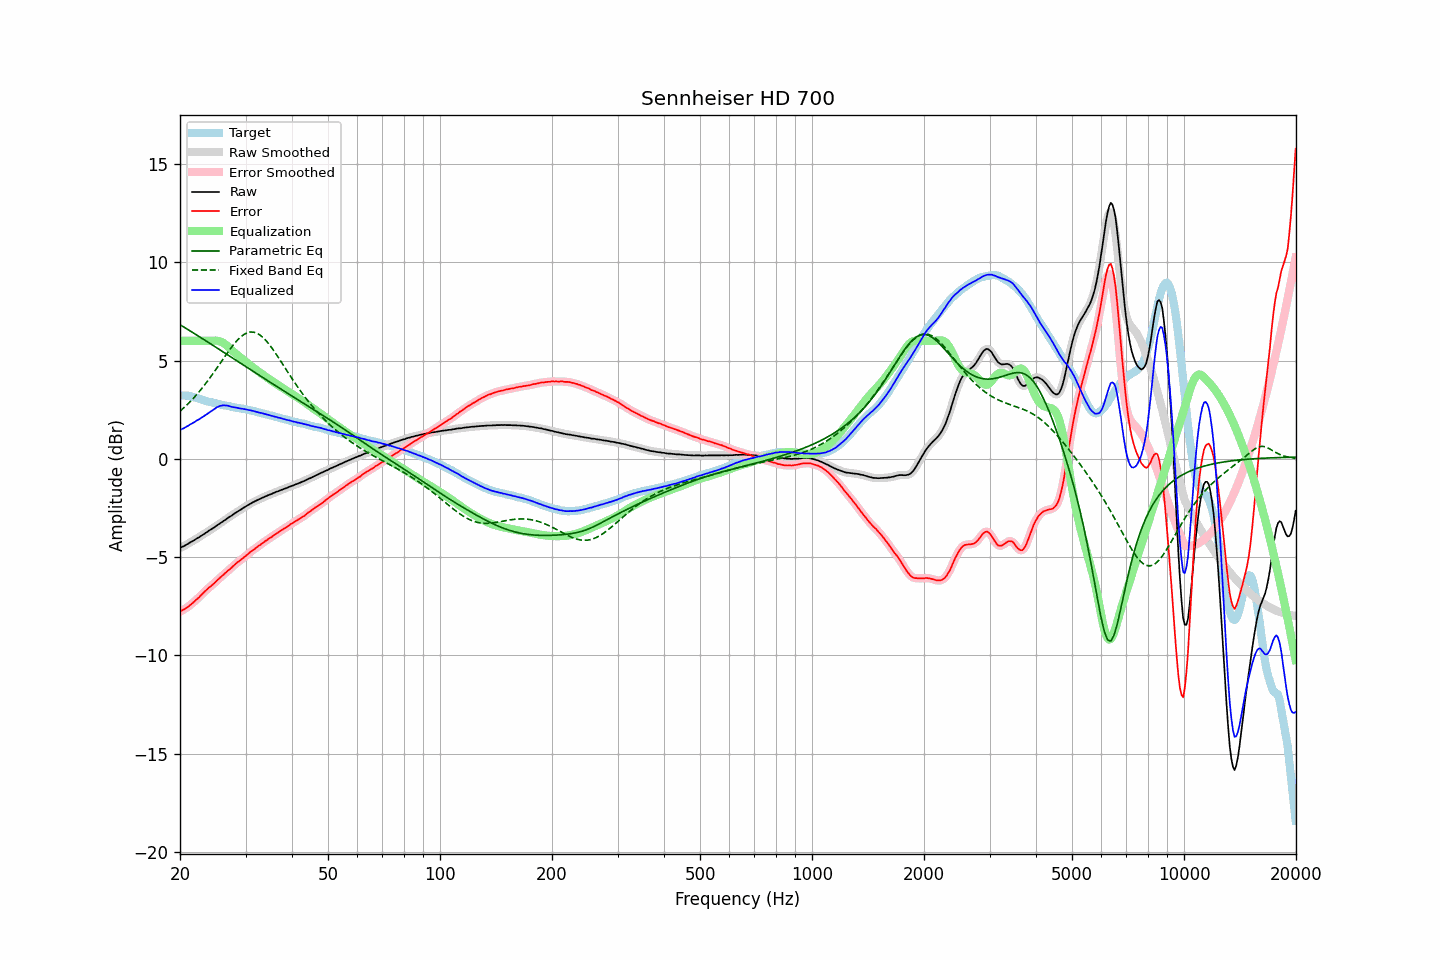

The data file committed next to this chart (first rows):
frequency, raw, error, smoothed, error_smoothed, equalization, parametric_eq, fixed_band_eq, equalized_raw, equalized_smoothed, target
20.00, -4.54, -7.77, -4.54, -7.77, 6.00, 6.82, 2.42, 1.46, 1.46, 3.23
20.20, -4.50, -7.72, -4.50, -7.73, 6.00, 6.77, 2.50, 1.50, 1.50, 3.22
20.40, -4.46, -7.68, -4.46, -7.68, 6.00, 6.72, 2.57, 1.54, 1.54, 3.22
20.61, -4.42, -7.63, -4.42, -7.63, 6.00, 6.67, 2.64, 1.58, 1.58, 3.21
20.81, -4.37, -7.58, -4.37, -7.58, 6.00, 6.62, 2.72, 1.63, 1.63, 3.21
21.02, -4.33, -7.54, -4.32, -7.53, 6.00, 6.57, 2.80, 1.67, 1.68, 3.21
21.23, -4.27, -7.46, -4.27, -7.47, 6.00, 6.52, 2.88, 1.73, 1.73, 3.19
21.44, -4.23, -7.40, -4.23, -7.40, 6.00, 6.47, 2.96, 1.77, 1.77, 3.17
21.66, -4.18, -7.33, -4.18, -7.33, 6.00, 6.42, 3.05, 1.82, 1.82, 3.15
21.87, -4.14, -7.26, -4.13, -7.26, 6.00, 6.37, 3.14, 1.86, 1.87, 3.12
22.09, -4.08, -7.18, -4.08, -7.18, 6.00, 6.32, 3.23, 1.92, 1.92, 3.10
22.31, -4.03, -7.11, -4.03, -7.11, 6.00, 6.26, 3.32, 1.97, 1.97, 3.08
22.54, -3.99, -7.04, -3.98, -7.03, 6.00, 6.21, 3.42, 2.01, 2.02, 3.05
22.76, -3.93, -6.95, -3.93, -6.95, 6.00, 6.16, 3.52, 2.07, 2.07, 3.02
22.99, -3.88, -6.87, -3.88, -6.87, 6.00, 6.11, 3.62, 2.12, 2.12, 2.99
23.22, -3.83, -6.79, -3.82, -6.79, 6.00, 6.06, 3.72, 2.17, 2.18, 2.96
23.45, -3.77, -6.71, -3.77, -6.71, 6.00, 6.01, 3.83, 2.23, 2.23, 2.94
23.69, -3.72, -6.64, -3.71, -6.63, 6.00, 5.95, 3.94, 2.28, 2.29, 2.92
23.92, -3.66, -6.55, -3.66, -6.56, 6.00, 5.90, 4.05, 2.34, 2.34, 2.90
24.16, -3.61, -6.49, -3.61, -6.49, 6.00, 5.85, 4.16, 2.40, 2.39, 2.89
24.40, -3.56, -6.42, -3.56, -6.42, 6.01, 5.80, 4.27, 2.45, 2.45, 2.87
24.65, -3.51, -6.35, -3.50, -6.35, 6.01, 5.74, 4.39, 2.51, 2.51, 2.85
24.89, -3.45, -6.27, -3.45, -6.27, 6.01, 5.69, 4.51, 2.57, 2.57, 2.83
25.14, -3.39, -6.19, -3.39, -6.20, 6.01, 5.64, 4.62, 2.62, 2.62, 2.80
25.39, -3.34, -6.12, -3.33, -6.12, 5.99, 5.59, 4.74, 2.66, 2.66, 2.78
25.65, -3.28, -6.05, -3.28, -6.05, 5.97, 5.53, 4.86, 2.69, 2.69, 2.77
25.91, -3.23, -5.97, -3.23, -5.97, 5.93, 5.48, 4.98, 2.71, 2.71, 2.74
26.16, -3.17, -5.90, -3.17, -5.90, 5.89, 5.43, 5.10, 2.72, 2.72, 2.73
26.43, -3.12, -5.83, -3.11, -5.83, 5.83, 5.38, 5.22, 2.72, 2.72, 2.71
26.69, -3.06, -5.76, -3.06, -5.76, 5.77, 5.32, 5.34, 2.71, 2.71, 2.70
26.96, -3.00, -5.68, -3.00, -5.69, 5.70, 5.27, 5.45, 2.70, 2.69, 2.68
27.23, -2.95, -5.62, -2.95, -5.61, 5.62, 5.22, 5.56, 2.67, 2.67, 2.67
27.50, -2.90, -5.55, -2.89, -5.54, 5.54, 5.16, 5.67, 2.64, 2.65, 2.65
27.77, -2.84, -5.46, -2.84, -5.47, 5.47, 5.11, 5.78, 2.63, 2.63, 2.63
28.05, -2.78, -5.39, -2.78, -5.39, 5.40, 5.06, 5.88, 2.62, 2.62, 2.62
28.33, -2.73, -5.31, -2.73, -5.32, 5.33, 5.00, 5.97, 2.60, 2.60, 2.59
28.62, -2.68, -5.25, -2.68, -5.25, 5.26, 4.95, 6.06, 2.58, 2.58, 2.57
28.90, -2.63, -5.20, -2.63, -5.19, 5.19, 4.90, 6.14, 2.57, 2.57, 2.57
29.19, -2.58, -5.13, -2.57, -5.13, 5.13, 4.84, 6.22, 2.55, 2.55, 2.55
29.48, -2.52, -5.07, -2.52, -5.07, 5.06, 4.79, 6.28, 2.54, 2.54, 2.55
29.78, -2.47, -5.00, -2.47, -5.00, 5.00, 4.74, 6.34, 2.53, 2.53, 2.53
30.08, -2.42, -4.94, -2.42, -4.93, 4.93, 4.69, 6.38, 2.51, 2.51, 2.52
30.38, -2.37, -4.87, -2.37, -4.86, 4.87, 4.63, 6.41, 2.50, 2.50, 2.50
30.68, -2.32, -4.79, -2.32, -4.79, 4.80, 4.58, 6.43, 2.48, 2.48, 2.48
30.99, -2.27, -4.72, -2.27, -4.73, 4.74, 4.53, 6.45, 2.47, 2.47, 2.46
31.30, -2.23, -4.67, -2.23, -4.67, 4.67, 4.47, 6.45, 2.44, 2.44, 2.44
31.61, -2.19, -4.62, -2.19, -4.61, 4.61, 4.42, 6.44, 2.42, 2.42, 2.43
31.93, -2.15, -4.55, -2.15, -4.55, 4.55, 4.37, 6.41, 2.40, 2.40, 2.40
32.24, -2.11, -4.49, -2.11, -4.49, 4.49, 4.32, 6.38, 2.38, 2.38, 2.38
32.57, -2.07, -4.43, -2.07, -4.43, 4.43, 4.26, 6.33, 2.36, 2.36, 2.36
32.89, -2.04, -4.38, -2.03, -4.37, 4.37, 4.21, 6.28, 2.33, 2.34, 2.35
33.22, -1.99, -4.30, -1.99, -4.31, 4.31, 4.16, 6.21, 2.32, 2.32, 2.31
33.55, -1.96, -4.26, -1.96, -4.25, 4.25, 4.11, 6.14, 2.30, 2.30, 2.30
33.89, -1.92, -4.19, -1.92, -4.19, 4.20, 4.05, 6.06, 2.28, 2.28, 2.27
34.23, -1.89, -4.15, -1.88, -4.14, 4.14, 4.00, 5.97, 2.25, 2.25, 2.26
34.57, -1.85, -4.07, -1.85, -4.08, 4.08, 3.95, 5.87, 2.23, 2.23, 2.23
34.92, -1.82, -4.02, -1.82, -4.03, 4.03, 3.90, 5.77, 2.21, 2.21, 2.20
35.27, -1.79, -3.98, -1.78, -3.97, 3.97, 3.85, 5.66, 2.18, 2.19, 2.19
35.62, -1.75, -3.92, -1.75, -3.92, 3.91, 3.79, 5.54, 2.17, 2.17, 2.17
35.97, -1.72, -3.85, -1.72, -3.86, 3.86, 3.74, 5.42, 2.14, 2.14, 2.14
... 635 more rows
